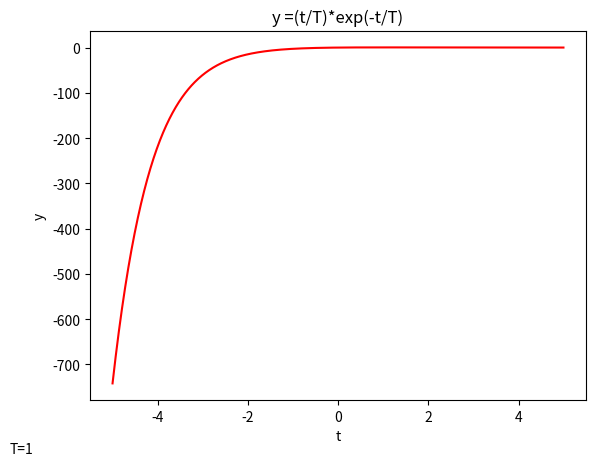

Source code (Python):

from matplotlib import pyplot as plt
import numpy as np

T=1
t = np.arange(-5,5,0.01)
y = (t/T)*np.exp(-t/T)

plt.plot(t, y, 'r')
plt.xlabel("t")
plt.ylabel("y")
plt.title("y =(t/T)*exp(-t/T)")
plt.figtext(0, 0, "T=1")
plt.show()